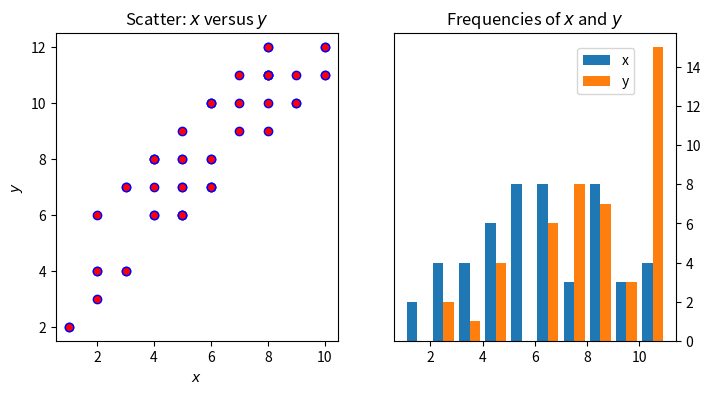

Generate this figure with matplotlib:
import numpy as np
import matplotlib.pyplot as plt

x = np.random.randint(low=1, high=11, size=50)
y = x + np.random.randint(1, 5, size=x.size)
data = np.column_stack((x, y))

fig, (ax1, ax2) = plt.subplots(
    nrows=1, ncols=2,
    figsize=(8, 4)
)

ax1.scatter(x=x, y=y, marker='o', c='r', edgecolor='b')
ax1.set_title('Scatter: $x$ versus $y$')
ax1.set_xlabel('$x$')
ax1.set_ylabel('$y$')

ax2.hist(
    data, bins=np.arange(data.min(), data.max()),
    label=('x', 'y')
)

ax2.legend(loc=(0.65, 0.8))
ax2.set_title('Frequencies of $x$ and $y$')
ax2.yaxis.tick_right()

plt.show()
